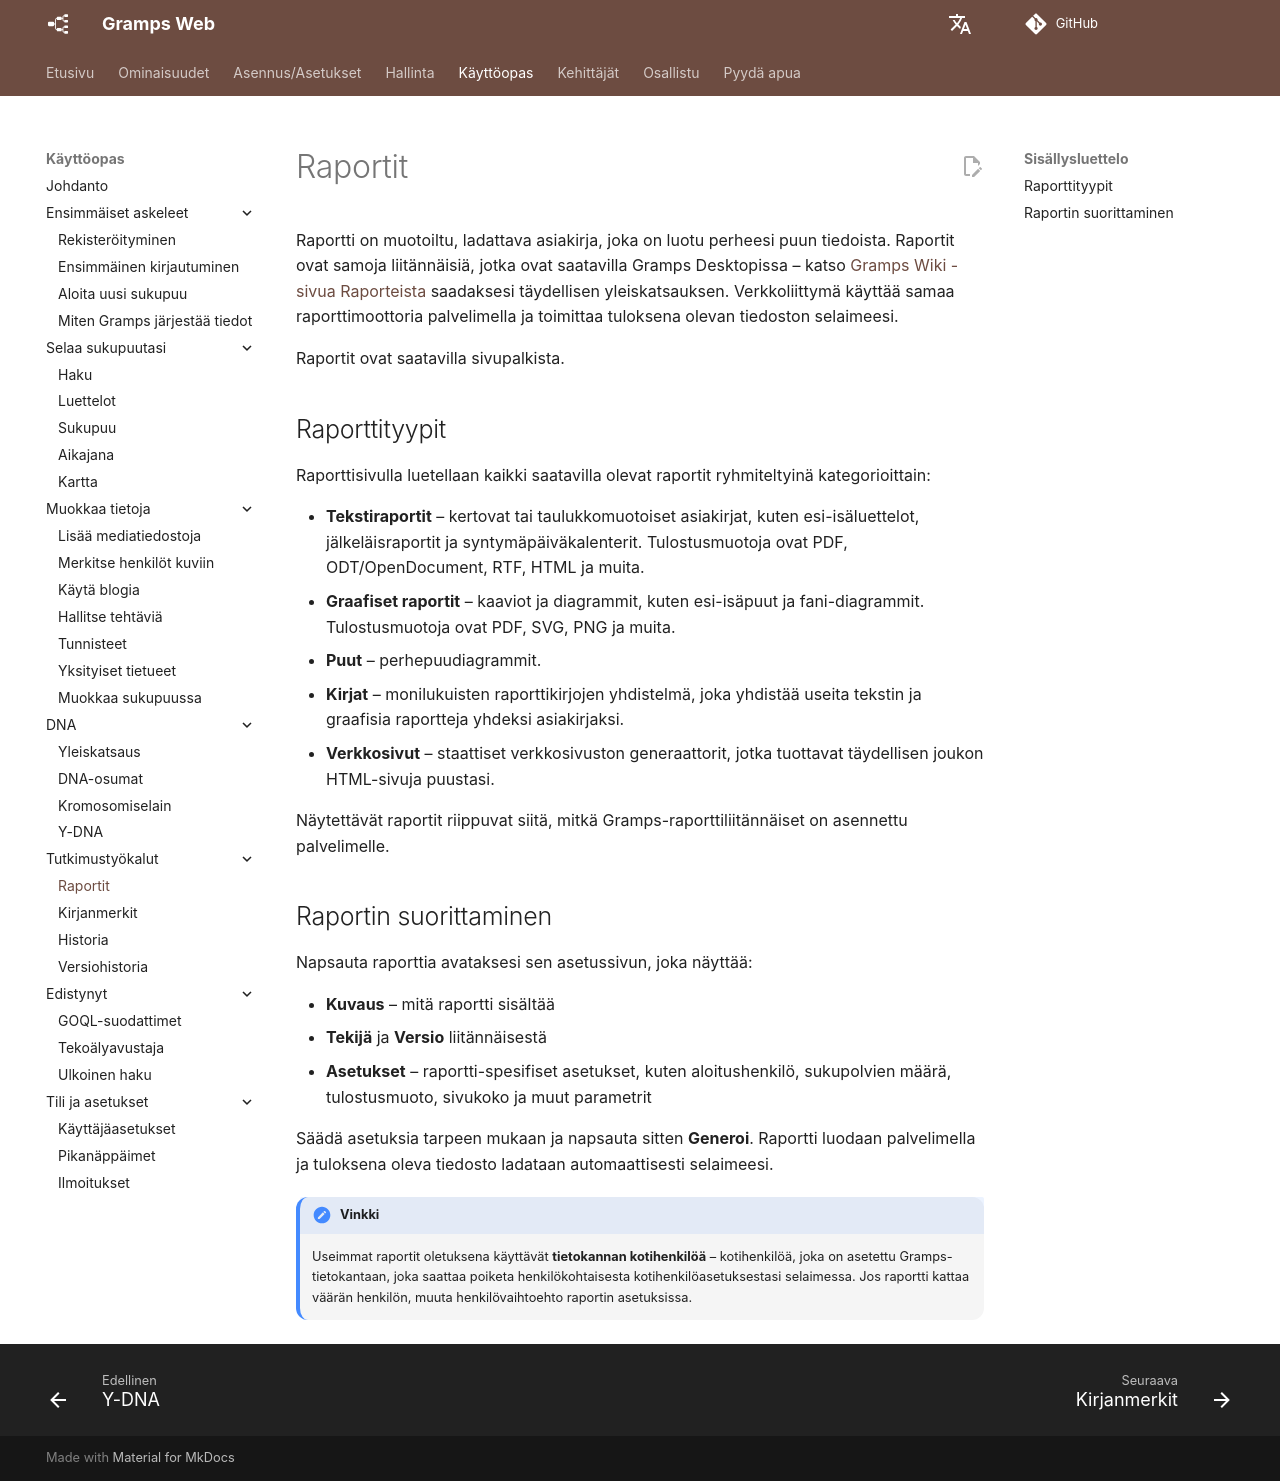

repository: gramps-project/gramps-web-docs · page: fi/user-guide/reports/index.html · generator: mkdocs

# Raportit

Raportti on muotoiltu, ladattava asiakirja, joka on luotu perheesi puun tiedoista. Raportit ovat samoja liitännäisiä, jotka ovat saatavilla Gramps Desktopissa – katso [Gramps Wiki -sivua Raporteista](https://gramps-project.org/wiki/index.php/Gramps_5.1_Wiki_Manual_-_Reports) saadaksesi täydellisen yleiskatsauksen. Verkkoliittymä käyttää samaa raporttimoottoria palvelimella ja toimittaa tuloksena olevan tiedoston selaimeesi.

Raportit ovat saatavilla sivupalkista.

## Raporttityypit

Raporttisivulla luetellaan kaikki saatavilla olevat raportit ryhmiteltyinä kategorioittain:

- **Tekstiraportit** – kertovat tai taulukkomuotoiset asiakirjat, kuten esi-isäluettelot, jälkeläisraportit ja syntymäpäiväkalenterit. Tulostusmuotoja ovat PDF, ODT/OpenDocument, RTF, HTML ja muita.
- **Graafiset raportit** – kaaviot ja diagrammit, kuten esi-isäpuut ja fani-diagrammit. Tulostusmuotoja ovat PDF, SVG, PNG ja muita.
- **Puut** – perhepuudiagrammit.
- **Kirjat** – monilukuisten raporttikirjojen yhdistelmä, joka yhdistää useita tekstin ja graafisia raportteja yhdeksi asiakirjaksi.
- **Verkkosivut** – staattiset verkkosivuston generaattorit, jotka tuottavat täydellisen joukon HTML-sivuja puustasi.

Näytettävät raportit riippuvat siitä, mitkä Gramps-raporttiliitännäiset on asennettu palvelimelle.

## Raportin suorittaminen

Napsauta raporttia avataksesi sen asetussivun, joka näyttää:

- **Kuvaus** – mitä raportti sisältää
- **Tekijä** ja **Versio** liitännäisestä
- **Asetukset** – raportti-spesifiset asetukset, kuten aloitushenkilö, sukupolvien määrä, tulostusmuoto, sivukoko ja muut parametrit

Säädä asetuksia tarpeen mukaan ja napsauta sitten **Generoi**. Raportti luodaan palvelimella ja tuloksena oleva tiedosto ladataan automaattisesti selaimeesi.

!!! vinkki
    Useimmat raportit oletuksena käyttävät **tietokannan kotihenkilöä** – kotihenkilöä, joka on asetettu Gramps-tietokantaan, joka saattaa poiketa henkilökohtaisesta kotihenkilöasetuksestasi selaimessa. Jos raportti kattaa väärän henkilön, muuta henkilövaihtoehto raportin asetuksissa.
